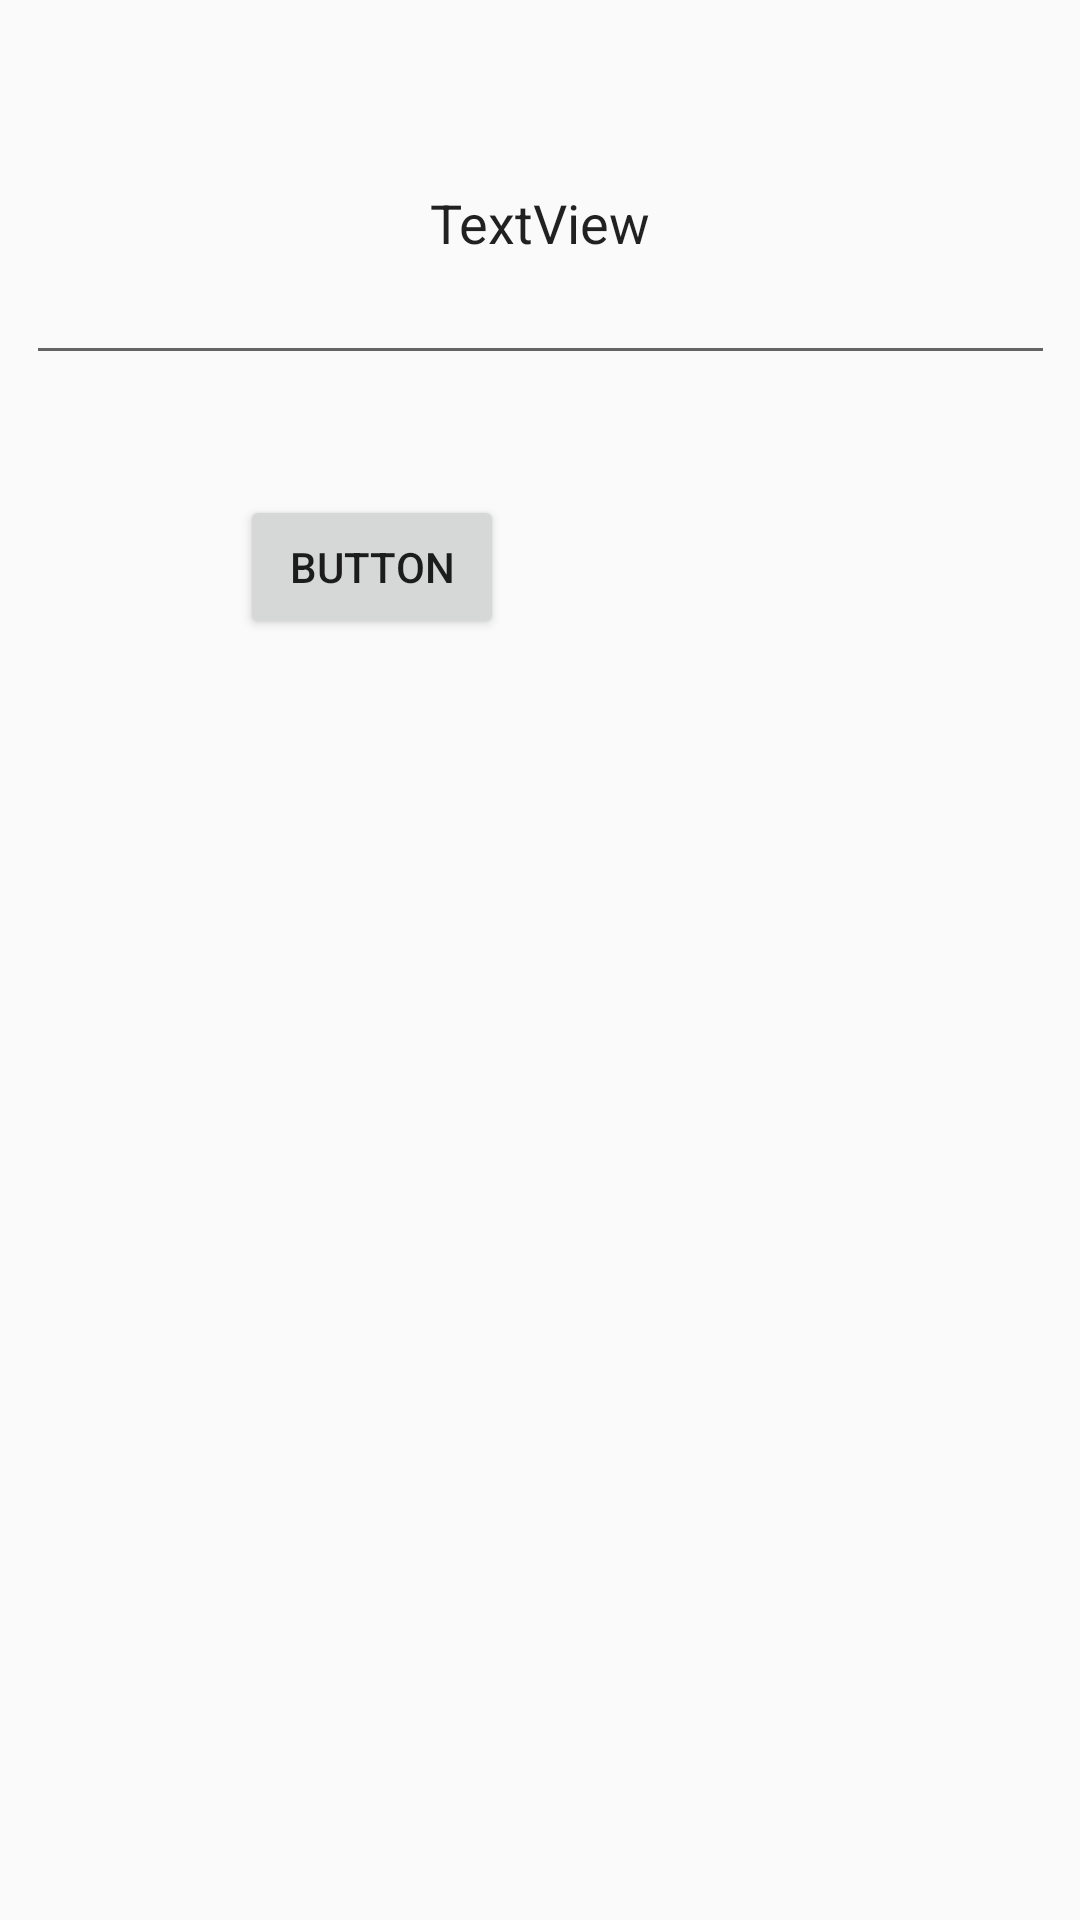

Here is an Android app screen rendered from its layout file. Give the layout XML and the strings, colors and styles it references.
<!-- AndroidManifest.xml: application theme Theme.Android_Week_07 -->
<!-- res/layout/activity_edit_name_travel.xml -->
<?xml version="1.0" encoding="utf-8"?>
<androidx.constraintlayout.widget.ConstraintLayout xmlns:android="http://schemas.android.com/apk/res/android"
    xmlns:app="http://schemas.android.com/apk/res-auto"
    xmlns:tools="http://schemas.android.com/tools"
    android:layout_width="match_parent"
    android:layout_height="match_parent"
    tools:context=".EditNameTravel">

    <EditText
        android:id="@+id/textViewEdit"
        android:layout_width="343dp"
        android:layout_height="73dp"
        android:layout_marginTop="52dp"
        android:gravity="center_horizontal"
        android:text="TextView"
        app:layout_constraintEnd_toEndOf="parent"
        app:layout_constraintStart_toStartOf="parent"
        app:layout_constraintTop_toTopOf="parent" />

    <Button
        android:id="@+id/btnEdit"
        android:layout_width="wrap_content"
        android:layout_height="wrap_content"
        android:layout_marginStart="80dp"
        android:layout_marginTop="40dp"
        android:text="Button"
        app:layout_constraintStart_toStartOf="parent"
        app:layout_constraintTop_toBottomOf="@+id/textViewEdit" />
</androidx.constraintlayout.widget.ConstraintLayout>
<!-- resources referenced by this layout -->
<resources>
  <style name="Theme.Android_Week_07" parent="Theme.AppCompat.DayNight.DarkActionBar">
          
          <item name="colorPrimary">@color/purple_500</item>
          <item name="colorPrimaryVariant">@color/purple_700</item>
          <item name="colorOnPrimary">@color/white</item>
          
          <item name="colorSecondary">@color/teal_200</item>
          <item name="colorSecondaryVariant">@color/teal_700</item>
          <item name="colorOnSecondary">@color/black</item>
          
          <item name="android:statusBarColor" tools:targetApi="l">?attr/colorPrimaryVariant</item>
          
      </style>
  <!-- not gathered from this repository: default colours our renderer supplied (Android Studio template values) -->
  <color name="purple_500">#FF6200EE</color>
  <color name="purple_700">#FF3700B3</color>
  <color name="teal_200">#FF03DAC5</color>
  <color name="teal_700">#FF018786</color>
  <color name="black">#FF000000</color>
  <color name="white">#FFFFFFFF</color>
</resources>
